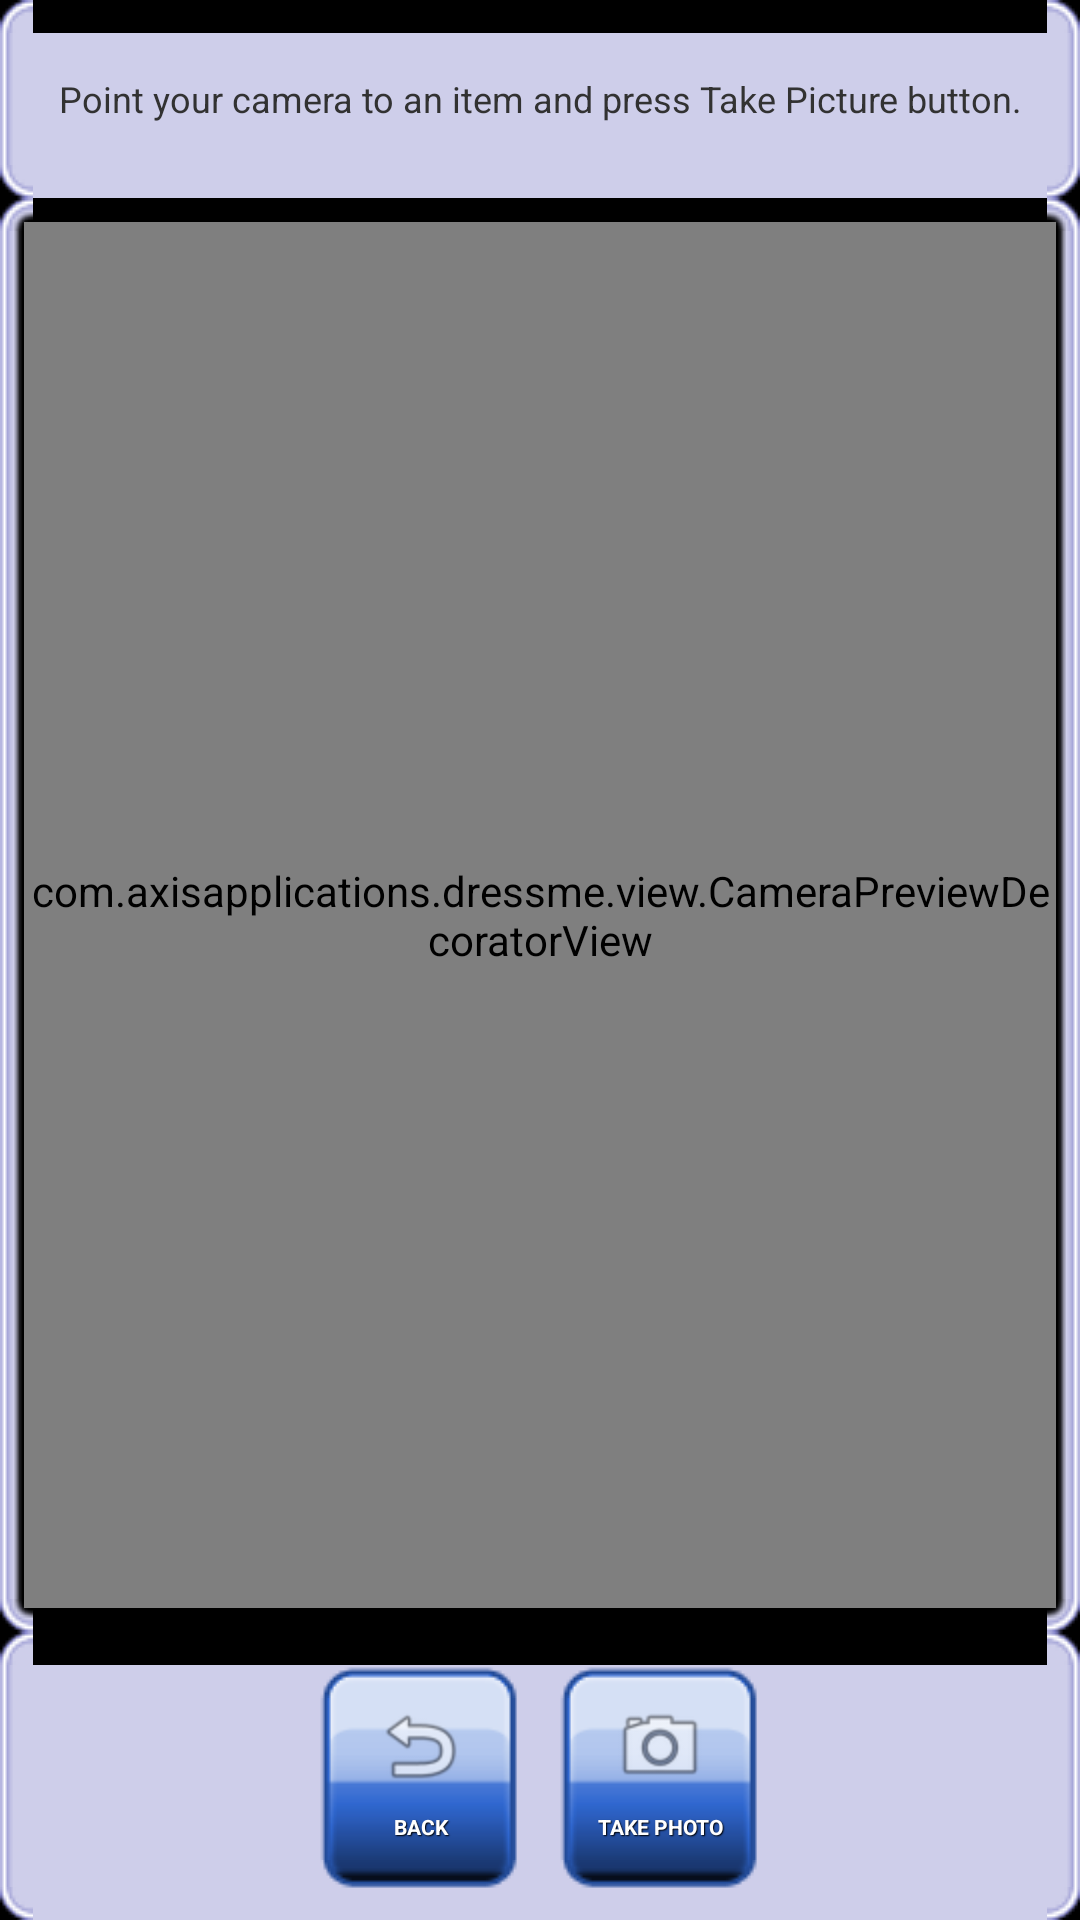

Reconstruct the res/layout file that produces this screen, plus the resources it refers to.
<!-- AndroidManifest.xml: application theme AppTheme -->
<!-- res/layout/activity3_capturephoto.xml -->
<RelativeLayout xmlns:android="http://schemas.android.com/apk/res/android"
    android:layout_width="match_parent"
    android:layout_height="match_parent"
    android:background="#000000"
    android:keepScreenOn="true" >

    <RelativeLayout
        android:id="@+id/header"
        android:layout_width="match_parent"
        android:layout_height="wrap_content"
        android:layout_alignParentTop="true"
        android:background="@drawable/layout_background"
        android:orientation="horizontal" >

        <TextView
            android:layout_width="match_parent"
            android:layout_height="50dp"
            android:layout_alignParentLeft="true"
            android:layout_alignParentTop="true"
            android:gravity="center"
            android:text="@string/capturePhotoActivity_message"
            android:textSize="12sp" />
    </RelativeLayout>

    <LinearLayout
        android:id="@+id/footer"
        android:layout_width="match_parent"
        android:layout_height="wrap_content"
        android:layout_alignParentBottom="true"
        android:background="@drawable/layout_background"
        android:gravity="center" >

        <Button
            android:id="@+id/capturePhotoActivity_buttonBack"
            style="@style/style_menubutton"
            android:drawableTop="@drawable/ic_menu_revert"
            android:text="@string/buttonBack_label" />

        <Button
            android:id="@+id/capturePhotoActivity_buttonTakePhoto"
            style="@style/style_menubutton"
            android:drawableTop="@drawable/ic_menu_camera"
            android:text="@string/buttonTakePhoto_label" />
    </LinearLayout>

    <FrameLayout
        android:id="@+id/body"
        android:layout_width="match_parent"
        android:layout_height="wrap_content"
        android:layout_above="@id/footer"
        android:layout_below="@id/header"
        android:background="@drawable/layout_background_inner_black"
        android:gravity="center"
        android:orientation="vertical" >

        

        <SurfaceView
            android:id="@+id/capturePhotoCameraPreviewSurfaceView"
            android:layout_width="match_parent"
            android:layout_height="match_parent" />

        <com.axisapplications.dressme.view.CameraPreviewDecoratorView
            android:layout_width="match_parent"
            android:layout_height="match_parent" />
    </FrameLayout>

</RelativeLayout>
<!-- resources referenced by this layout -->
<resources>
  <!-- drawable ic_menu_camera: png bitmap (drawable-hdpi, 1233 bytes) -->
  <!-- drawable ic_menu_revert: png bitmap (drawable-hdpi, 1367 bytes) -->
  <string name="buttonBack_label">BACK</string>
  <string name="buttonTakePhoto_label">TAKE PHOTO</string>
  <string name="capturePhotoActivity_message">Point your camera to an item and press Take Picture button.</string>
  <style name="style_menubutton" parent="@android:style/Widget.Button">
          <item name="android:textSize">7sp</item>
          <item name="android:textStyle">bold</item>
          <item name="android:textColor">#FFFFFF</item>
          <item name="android:gravity">center</item>
          <item name="android:shadowColor">#000000</item>
          <item name="android:shadowDx">1</item>
          <item name="android:shadowDy">1</item>
          <item name="android:shadowRadius">0.6</item>
          <item name="android:background">@drawable/button_menu</item>
          <item name="android:layout_width">80dp</item>
          <item name="android:layout_height">80dp</item>
      </style>
  <style name="AppTheme" parent="AppBaseTheme">
          
      </style>
  <style name="AppBaseTheme" parent="android:Theme.Light">
          
      </style>
</resources>
